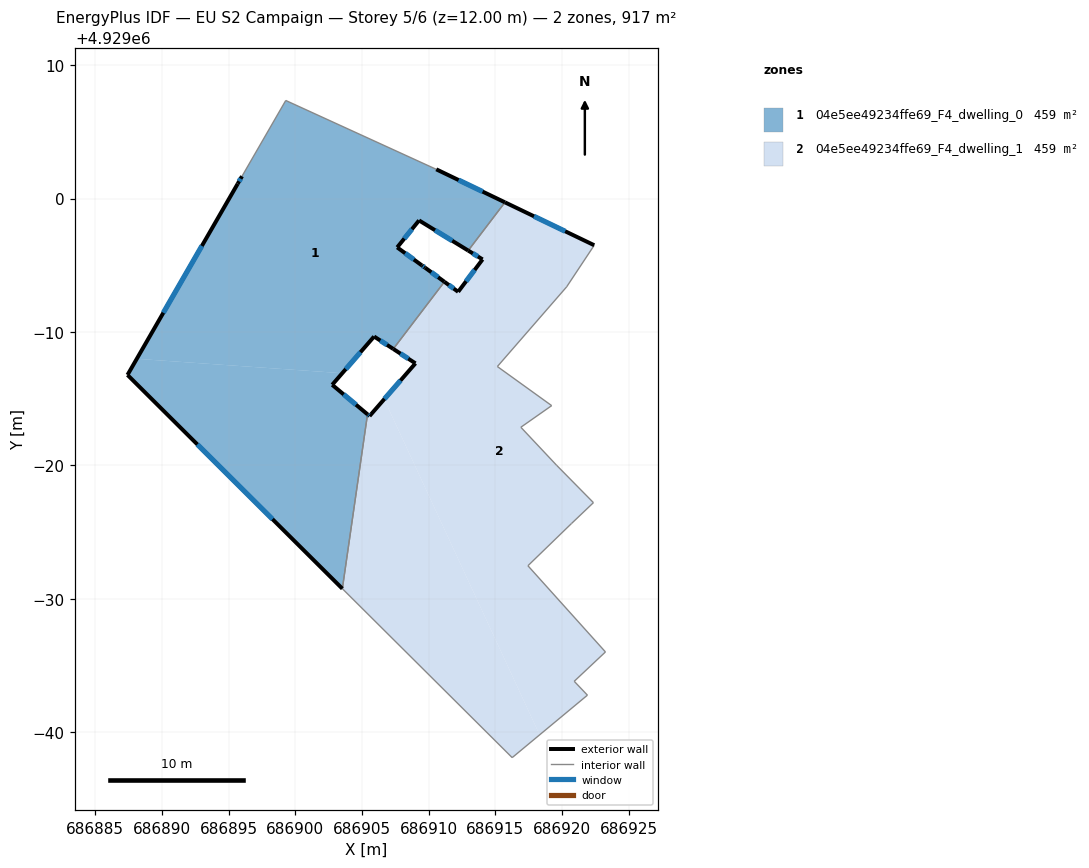
=== STOREY PLAN SPEC (per zone: floor XY polygon, exterior-wall plan segments, windows/doors) ===
zone 1: 04e5ee49234ffe69_F4_dwelling_0  (458.7 m²)
  floor: (686910.57, 4929002.19) (686915.72, 4928999.72) (686912.96, 4928996.10) (686909.28, 4928998.36) (686907.64, 4928996.34) (686909.49, 4928994.99) (686909.73, 4928994.82) (686911.18, 4928993.76) (686907.35, 4928988.73) (686905.91, 4928989.66) (686903.52, 4928986.91) (686888.13, 4928987.99) (686895.69, 4929001.11) (686896.01, 4929001.67) (686899.29, 4929007.35)
  floor: (686903.52, 4928986.91) (686902.77, 4928986.04) (686905.42, 4928983.83) (686903.53, 4928970.76) (686887.43, 4928986.78) (686888.13, 4928987.99)
  exterior wall: (686915.72, 4928999.72) – (686910.57, 4929002.19)  [5.7 m]
    window: (686914.04, 4929000.52) – (686912.24, 4929001.39)  [2.1 m²]
  exterior wall: (686909.28, 4928998.36) – (686912.96, 4928996.10)  [4.3 m]
    window: (686910.48, 4928997.63) – (686911.77, 4928996.84)  [1.6 m²]
  exterior wall: (686907.64, 4928996.34) – (686909.28, 4928998.36)  [2.6 m]
    window: (686908.17, 4928997.00) – (686908.75, 4928997.70)  [1.0 m²]
  exterior wall: (686909.49, 4928994.99) – (686907.64, 4928996.34)  [2.3 m]
    window: (686908.89, 4928995.43) – (686908.24, 4928995.90)  [0.8 m²]
  exterior wall: (686909.73, 4928994.82) – (686909.49, 4928994.99)  [0.3 m]
    window: (686909.65, 4928994.88) – (686909.57, 4928994.94)  [0.1 m²]
  exterior wall: (686911.18, 4928993.76) – (686909.73, 4928994.82)  [1.8 m]
    window: (686910.71, 4928994.11) – (686910.20, 4928994.48)  [0.7 m²]
  exterior wall: (686905.91, 4928989.66) – (686907.35, 4928988.73)  [1.7 m]
    window: (686906.38, 4928989.36) – (686906.88, 4928989.03)  [0.6 m²]
  exterior wall: (686902.77, 4928986.04) – (686905.91, 4928989.66)  [4.8 m]
    window: (686903.79, 4928987.22) – (686904.89, 4928988.48)  [1.8 m²]
  exterior wall: (686905.42, 4928983.83) – (686902.77, 4928986.04)  [3.4 m]
    window: (686904.56, 4928984.55) – (686903.63, 4928985.32)  [1.3 m²]
  exterior wall: (686887.43, 4928986.78) – (686903.53, 4928970.76)  [22.7 m]
    window: (686892.67, 4928981.57) – (686898.30, 4928975.97)  [8.3 m²]
  exterior wall: (686895.69, 4929001.11) – (686887.43, 4928986.78)  [16.5 m]
    window: (686893.00, 4928996.45) – (686890.12, 4928991.44)  [6.1 m²]
  exterior wall: (686896.01, 4929001.67) – (686895.69, 4929001.11)  [0.6 m]
    window: (686895.91, 4929001.49) – (686895.79, 4929001.29)  [0.2 m²]
  interior walls: 5
zone 2: 04e5ee49234ffe69_F4_dwelling_1  (458.7 m²)
  floor: (686906.67, 4928984.96) (686918.31, 4928959.81) (686916.26, 4928958.10) (686903.53, 4928970.76) (686905.42, 4928983.83) (686905.57, 4928983.70)
  floor: (686922.41, 4928996.50) (686920.34, 4928993.38) (686915.15, 4928987.41) (686919.22, 4928984.48) (686916.91, 4928982.86) (686919.58, 4928980.02) (686922.35, 4928977.21) (686920.70, 4928975.64) (686917.44, 4928972.48) (686923.25, 4928966.02) (686920.91, 4928963.82) (686921.90, 4928962.78) (686918.31, 4928959.81) (686906.67, 4928984.96) (686909.01, 4928987.65) (686907.35, 4928988.73) (686911.18, 4928993.76) (686912.21, 4928993.01) (686914.04, 4928995.44) (686912.96, 4928996.10) (686915.72, 4928999.72)
  exterior wall: (686905.57, 4928983.70) – (686905.42, 4928983.83)  [0.2 m]
    window: (686905.52, 4928983.74) – (686905.47, 4928983.79)  [0.1 m²]
  exterior wall: (686909.01, 4928987.65) – (686905.57, 4928983.70)  [5.2 m]
    window: (686907.89, 4928986.37) – (686906.69, 4928984.99)  [1.9 m²]
  exterior wall: (686907.35, 4928988.73) – (686909.01, 4928987.65)  [2.0 m]
    window: (686907.89, 4928988.38) – (686908.47, 4928988.00)  [0.7 m²]
  exterior wall: (686912.21, 4928993.01) – (686911.18, 4928993.76)  [1.3 m]
    window: (686911.88, 4928993.26) – (686911.51, 4928993.52)  [0.5 m²]
  exterior wall: (686914.04, 4928995.44) – (686912.21, 4928993.01)  [3.0 m]
    window: (686913.44, 4928994.65) – (686912.81, 4928993.80)  [1.1 m²]
  exterior wall: (686912.96, 4928996.10) – (686914.04, 4928995.44)  [1.3 m]
    window: (686913.31, 4928995.89) – (686913.69, 4928995.66)  [0.5 m²]
  exterior wall: (686922.41, 4928996.50) – (686915.72, 4928999.72)  [7.4 m]
    window: (686920.23, 4928997.55) – (686917.89, 4928998.67)  [2.7 m²]
  interior walls: 16

=== DERIVED (storey summary) ===
Building: EU S2 Campaign
Storey: 5 of 6  (floor level z = 12.00 m)
Storey gross floor area: 917.4 m²
Zones on this storey: 2
  - 04e5ee49234ffe69_F4_dwelling_0: floor 458.7 m²; exterior wall 66.9 m (200.6 m²); 12 window(s) 24.5 m²; WWR 12.2%
  - 04e5ee49234ffe69_F4_dwelling_1: floor 458.7 m²; exterior wall 20.4 m (61.3 m²); 7 window(s) 7.5 m²; WWR 12.2%
Zone adjacency (shared interzone walls):
  - 04e5ee49234ffe69_F4_dwelling_0 ↔ 04e5ee49234ffe69_F4_dwelling_1